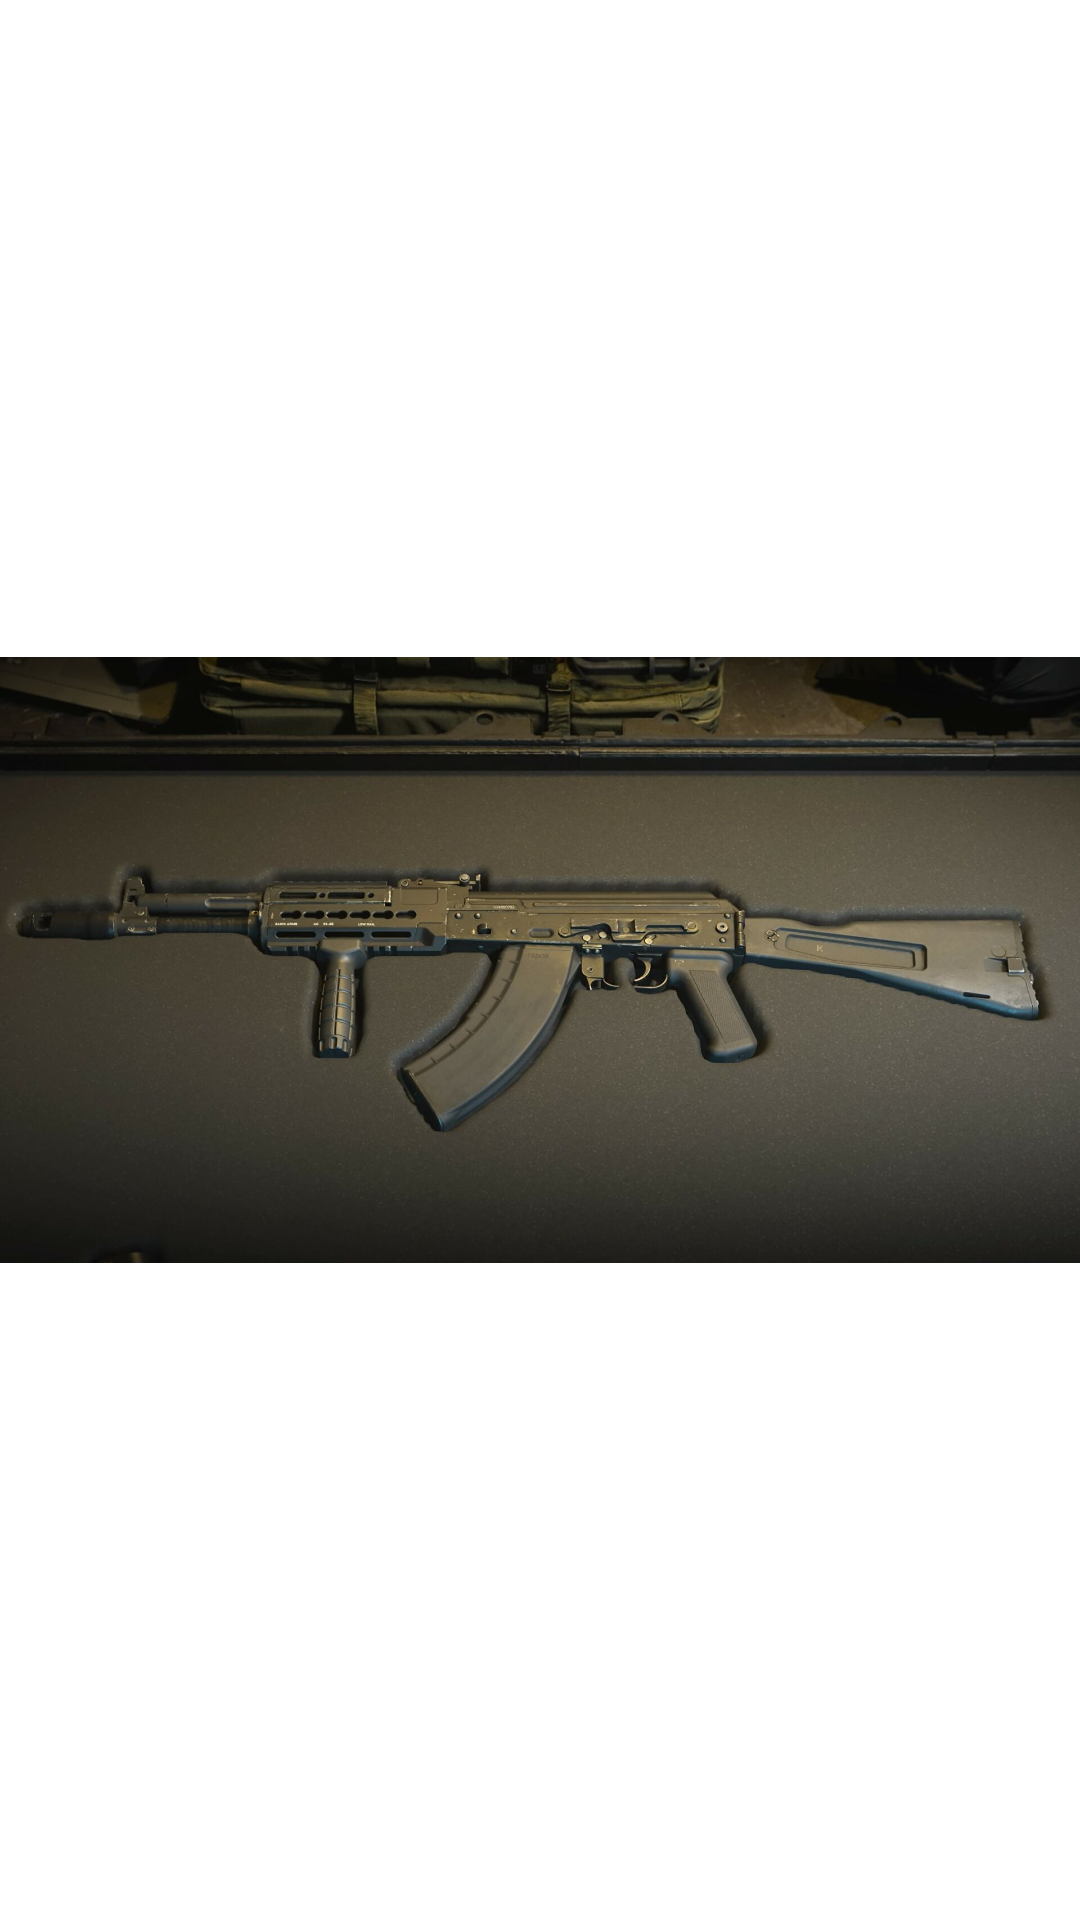

This screen was rendered from an Android layout file. Write that file and the resources it references.
<!-- AndroidManifest.xml: application theme Theme.PathOfGun -->
<!-- res/layout/accessoires_layout.xml -->
<?xml version="1.0" encoding="utf-8"?>
<LinearLayout xmlns:android="http://schemas.android.com/apk/res/android"
    android:layout_width="match_parent"
    android:layout_height="match_parent"
    android:orientation="vertical">

    
    <ImageView
        android:id="@+id/gun_image"
        android:layout_width="match_parent"
        android:layout_height="wrap_content"
        android:src="@drawable/ak" />

    
    <TextView
        android:id="@+id/gun_name"
        android:layout_width="match_parent"
        android:layout_height="wrap_content"
        android:text="AK-47"
        android:textAlignment="center"
        android:textSize="24sp" />

    
    <TextView
        android:id="@+id/gun_price"
        android:layout_width="match_parent"
        android:layout_height="wrap_content"
        android:text="Prix : 500$"
        android:textAlignment="center"
        android:textSize="16sp" />

    
    <ListView
        android:id="@+id/accessory_list"
        android:layout_width="match_parent"
        android:layout_height="wrap_content" />

    <TextView
        android:id="@+id/textViewAccessoires"
        android:layout_width="wrap_content"
        android:layout_height="wrap_content"
        android:text="Accessoires :"
        android:textSize="24sp" />

</LinearLayout>
<!-- resources referenced by this layout -->
<resources>
  <!-- drawable ak: jpg bitmap (drawable, 159515 bytes) -->
  <style name="Theme.PathOfGun" parent="Theme.MaterialComponents.DayNight.DarkActionBar">
          
          <item name="colorPrimary">@color/purple_500</item>
          <item name="colorPrimaryVariant">@color/purple_700</item>
          <item name="colorOnPrimary">@color/white</item>
          
          <item name="colorSecondary">@color/teal_200</item>
          <item name="colorSecondaryVariant">@color/teal_700</item>
          <item name="colorOnSecondary">@color/black</item>
          
          <item name="android:statusBarColor">?attr/colorPrimaryVariant</item>
          
      </style>
  <!-- not gathered from this repository: default colours our renderer supplied (Android Studio template values) -->
  <color name="purple_500">#FF6200EE</color>
  <color name="purple_700">#FF3700B3</color>
  <color name="teal_200">#FF03DAC5</color>
  <color name="teal_700">#FF018786</color>
  <color name="black">#FF000000</color>
  <color name="white">#FFFFFFFF</color>
</resources>
